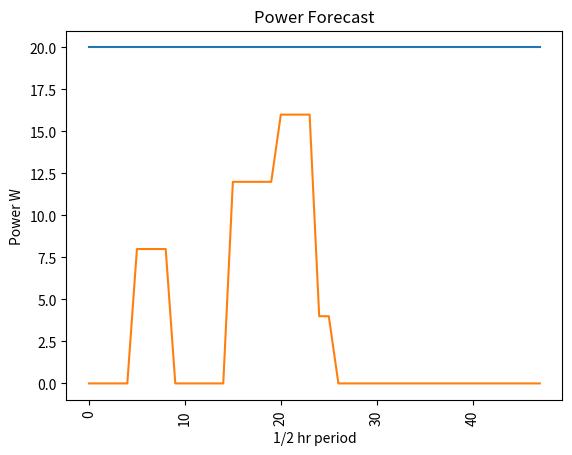
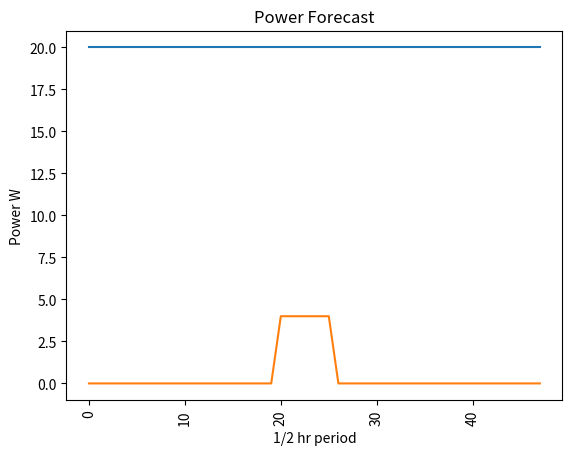
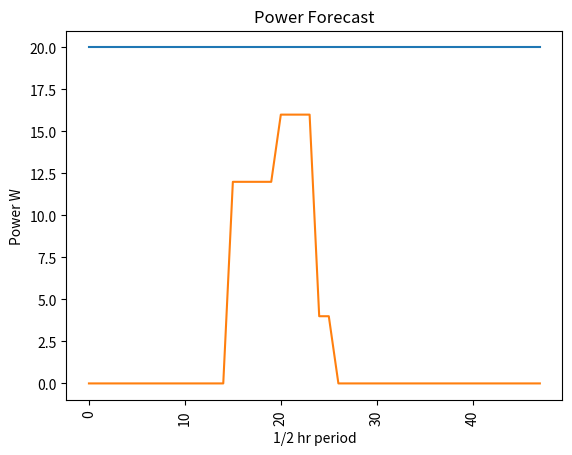

Recreate these plots in Python, in order.

# -*- coding: utf-8 -*-
"""
Spyder Editor

This is a temporary script file.
"""

import pandas as pd
import matplotlib.pyplot as plt
import datetime
import numpy as np

##########################################################################

# CREATE COST VARIABLE DATA

# create list of times
times = []
for hour in range(24):
    for minute in range(0, 60, 30):
        times.append('{:02d}:{:02d}'.format(hour, minute))
        
# Create list of optimisation variable
import random
randomlist1 = []
for i in range(0,48):
    n = round(random.random(), 2)
    randomlist1.append(n)
    
randomlist2 = []
for i in range(0,48):
    n = round(random.random(), 2)
    randomlist2.append(n)
    
randomlist3 = []
for i in range(0,48):
    n = round(random.random(), 2)
    randomlist3.append(n)
    
#########################################################################    

# SET UP DEVICE DATAFRAME

# Create template data frames for dev
column_names = ['device_name','power','on_period','use_OFF','s_off','e_off','use_deadline','deadline']
d1_values = ['P2','8','4','false','','','false','']
d2_values = ['P3','4','6','false','','','false','']
d3_values = ['P4','12','9','false','','','false','']

d1_data_raw = [column_names, d1_values]
d2_data_raw = [column_names, d2_values]
d3_data_raw = [column_names, d3_values]

d1_df_raw = pd.DataFrame(d1_data_raw)
d2_df_raw = pd.DataFrame(d2_data_raw)
d3_df_raw = pd.DataFrame(d3_data_raw)

d1_df = d1_df_raw.transpose()
d2_df = d2_df_raw.transpose()
d3_df = d3_df_raw.transpose()

device_data_all = [d1_df.iloc[:,0],d1_df.iloc[:,1], d2_df.iloc[:,1], d3_df.iloc[:,1]]
device_info_df = pd.DataFrame(device_data_all).transpose()
device_info_df.columns = [0,1,2,3]

#########################################################################
# create dataframe of cost variables

Z_data = {'Time':times, 'Z1':randomlist1,'Z2':randomlist2, 'Z3':randomlist3}
Z_df = pd.DataFrame(Z_data)


#######################################################################

# APPLY PEAK AVOIDANCE

# Set a max limit of power
power_limit = 20


# PLACEMENT OF COST BLOCKS
# use For loop to iterate through this list of devices in order, placing
# each at best permissible space

# 1. find best place for largest cost to go. 
# 2. find best place for 2nd largest cost to go
# 3. find best place for 3rd largest cost to go
# 4. find best place for nth largest cost to go


# for each device, ordered by size of Z_min cost
Z1_df = Z_df.iloc[:,[0,1]]
Z1_df_ordered = Z1_df.sort_values('Z1')

Z2_df = Z_df.iloc[:,[0,2]]
Z2_df_ordered = Z2_df.sort_values('Z2')

Z3_df = Z_df.iloc[:,[0,3]]
Z3_df_ordered = Z3_df.sort_values('Z3')


def place_device(device_no, power_list):
    
    # make nZ_df list
    nZ_df = Z_df.iloc[:,[0,device_no]]
    # order nZ_df list
    nZ_df_ordered = nZ_df.sort_values('Z'+str(device_no))
    
    nZ_df_ordered = nZ_df_ordered[nZ_df_ordered.index <= 48 - int(device_info_df.iloc[2,device_no])]
    
    # add a new index to the df
    new_index = list(range(len(nZ_df_ordered)))
    
    nZ_df_ordered['new index'] = new_index

    pwr_list_toadd = [int(device_info_df.iloc[1,device_no])]*int(device_info_df.iloc[2,device_no])
    
    counter = 0
    
    while counter <= len(nZ_df_ordered):
        # for each* in Z_df_ordered list
        # *must make sure that only eligible start times are tested
        # that is, remove start times at end of list that would run over
        # and extend the list beyond length=48

        # get indexes of start and end times for each iteration
        index_start_on = nZ_df_ordered.index[counter]
        index_end_on = index_start_on + int(device_info_df.iloc[2,device_no])-1
        
        # replace into power vector
        power_list[index_start_on:index_end_on+1] = pwr_list_toadd
        
        # check that all values in power vector are below power limit
        if counter >= 48-int(device_info_df.iloc[2,device_no]):
            return([0]*48, 'no time to start device')
            break
        elif all(i <= power_limit for i in power_list) == True:
            return power_list, nZ_df_ordered.iloc[index_start_on,0]
            break
        elif all(i <= power_limit for i in power_list) == False:
            counter = counter + 1
            continue 
        
# now place each device sequentially
power_blank = [0]*48
power_master = np.array(power_blank)

# want to find out which devices have largest => smallest Z costs
x = [Z1_df_ordered.iloc[0,:], Z2_df_ordered.iloc[0,:], Z3_df_ordered.iloc[0,:]]
y = pd.DataFrame(x)

device_nos = list(range(1, len(device_info_df.columns -1)))
values = [y.iloc[0,1], y.iloc[1,2], y.iloc[2,3]]
y['Value'] = values
y['Device_no'] = device_nos

y_sorted = y.sort_values('Value')

# y_sorted is a dataframe with columns 4 having max Z cost and 
# the corresponding device no in column 5

device_ordered_costs = list(y_sorted.iloc[:,5].values)
# this is simply a list of device numbers, ordered by their largest Z cost

for each in device_ordered_costs:
    # this needs to be changed to the ordered list by Z value size?
    
    if place_device(each, list([0]*48))[1] == 'no time to start device':
        print('cannot place device no' + str(each))
        break 
    
    # get the power vector from place_device function for current device
    power_local = np.array(place_device(each, [0]*48)[0])
   
    # add the power vector for device to the master power vector
    power_master = power_master + power_local
    
    # make power limit vector to plot
    pwr_limit = [power_limit]*48
    
    plt.figure(each)
    plt.plot(pwr_limit)
    plt.plot(power_master)
    #plt.plot(power_limit)
    plt.xlabel('1/2 hr period')
    plt.ylabel('Power W')
    plt.xticks(rotation=90)
    plt.title('Power Forecast')
   
    if all(i <= power_limit for i in list(power_master)) == True:
        continue 
    
    elif all(i <= power_limit for i in list(power_master)) == False:
        print('cannot place this device no.' + str(each))
        print('end op.')
        break
    


   
   






